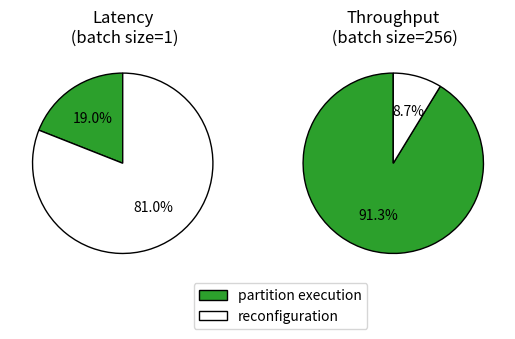

Here is the Python script that generated this plot:
import matplotlib
import matplotlib.pyplot as plt

# font = {'family' : 'normal',
#         'weight' : 'bold',
#         'size'   : 27}

# matplotlib.rc('font', **font)

# plt.rcParams.update({'font.size': 22})
# plt.rc('legend', fontsize=27)
# latency = [196000, 900]
# throughput = [20070400, 6400000, 230400]

latency = [113571,6422528,802816,401408,12544]
throughput = [57803436,51380224,102760448,51380224,102760448,51380224,102760448,102760448,102760448,102760448,102760448,102760448,1611904]


clk = 100
reconf_time = 82550

labels = ["latency", "throughput"]

fig, ax = plt.subplots(1,2)

width = 0.35

def plot_bar(ax, data, offset=0.5, batch_size=1):
    latency_total = 0
    for i in range(len(data)):
        # reconf_time
        if i > 0:
            n = reconf_time/batch_size
            if i == len(data)-1:
                ax.bar(offset, n, width, bottom=latency_total, hatch="xx", color="w", edgecolor="k", label="reconfiguration")
            else:
                ax.bar(offset, n, width, bottom=latency_total, hatch="xx", color="w", edgecolor="k")
            latency_total += n
        n = data[i]/(clk*batch_size)
        # n = data[i]/(clk)
        if i == len(data)-1:
            ax.bar(offset, n, width, bottom=latency_total, color="tab:green", edgecolor="k", label="partition execution")
        else:
            ax.bar(offset, n, width, bottom=latency_total, color="tab:green", edgecolor="k")
        latency_total += n

def plot_pie(ax, data, legend=True):
    wedges, _, _ = ax.pie([sum(data)/clk, (len(data)-1)*reconf_time], startangle=90, colors=["tab:green", "white"],
            autopct='%1.1f%%', wedgeprops={"linewidth": 1, "edgecolor": "black"})
    if legend:
        ax.legend(wedges, ["partition execution", "reconfiguration"],
              loc="upper center",
              bbox_to_anchor=(0, 0))

# plot_bar(ax, latency)
# plot_bar(ax, throughput)
# plot_bar(ax, throughput, offset=1.0, batch_size=256)

plot_pie(ax[0], latency, legend=False)
plot_pie(ax[1], throughput)

ax[0].set_title("Latency\n (batch size=1)")
ax[1].set_title("Throughput\n (batch size=256)")

# ax.set_yscale("log")
# plt.axis("off")
# plt.legend(bbox_to_anchor =(0.75, 1.15))
plt.show()

